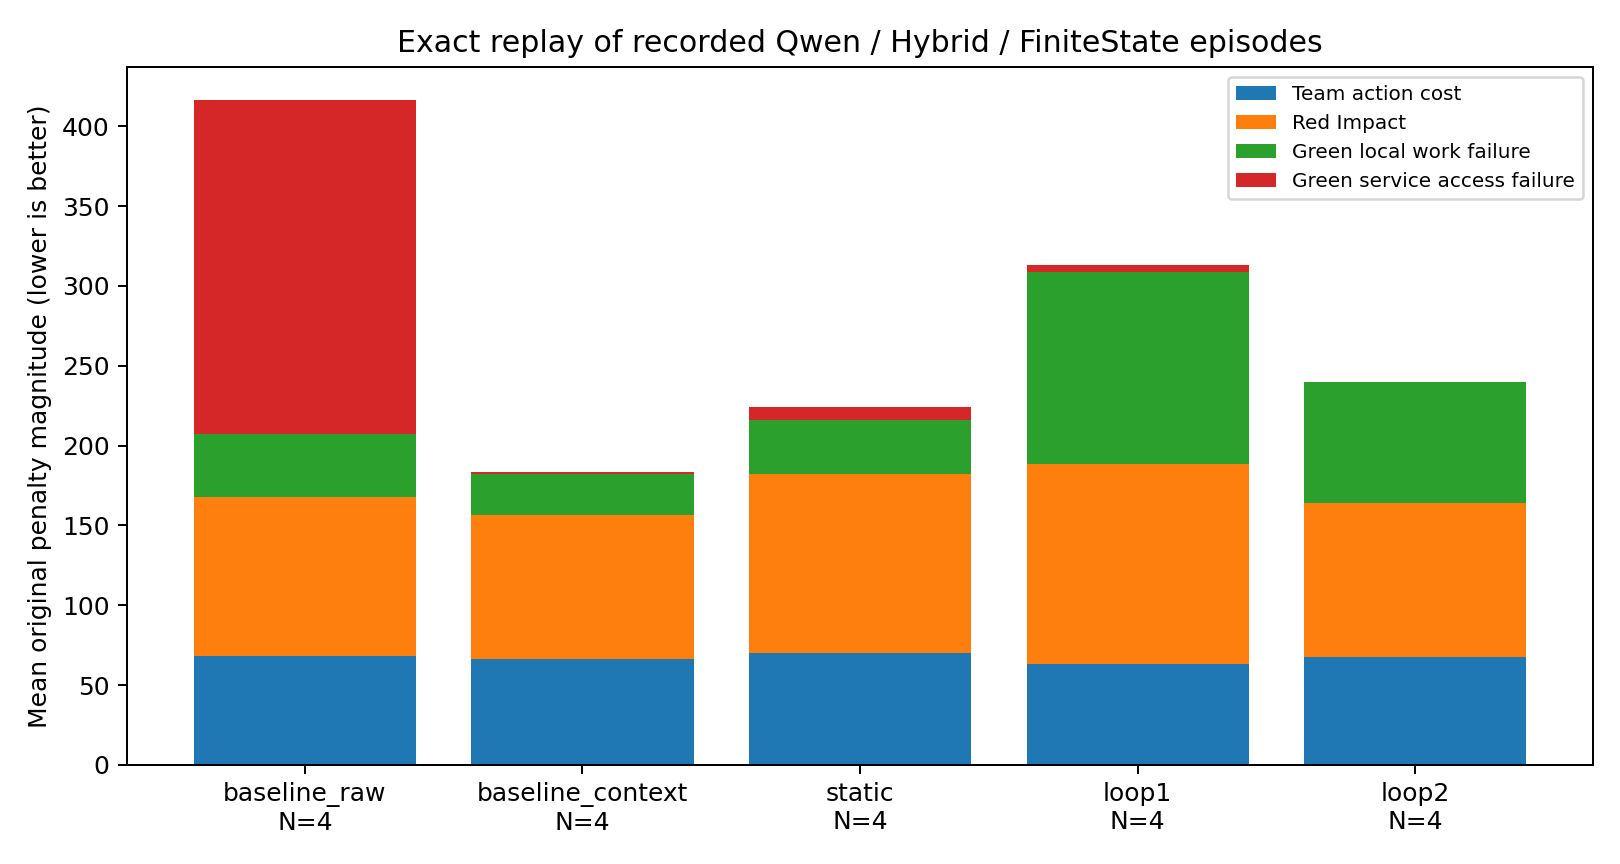

Data behind this chart, as committed beside it:
stage, n, action_cost, RIA, LWF, ASF, joint_return, seeds
validation_baseline, 1, -43, -61, -28, 0, -132.0, [23000]
validation_initial, 1, -45, -42, -126, -12, -225.0, [23000]
validation_loop1, 1, -57, -20, -98, 0, -175.0, [23000]
validation_loop2, 1, -36, -22, -22, 0, -80.0, [23000]
baseline_raw, 4, -68, -99.75, -39.5, -209, -416.2, [22000, 22001, 22002, 22003]
baseline_context, 4, -66.25, -90, -25.75, -1.75, -183.8, [22000, 22001, 22002, 22003]
static, 4, -70, -112.5, -33.5, -8.5, -224.5, [22000, 22001, 22002, 22003]
loop1, 4, -63.5, -125.2, -120.2, -4.25, -313.2, [22000, 22001, 22002, 22003]
loop2, 4, -67.75, -96.5, -75.75, 0, -240.0, [22000, 22001, 22002, 22003]
transfer_baseline, 4, -66.75, -102.5, -88.75, -4.5, -262.5, [22000, 22001, 22002, 22003]
transfer_loop2, 4, -64, -100.8, -40.25, -6.75, -211.8, [22000, 22001, 22002, 22003]
